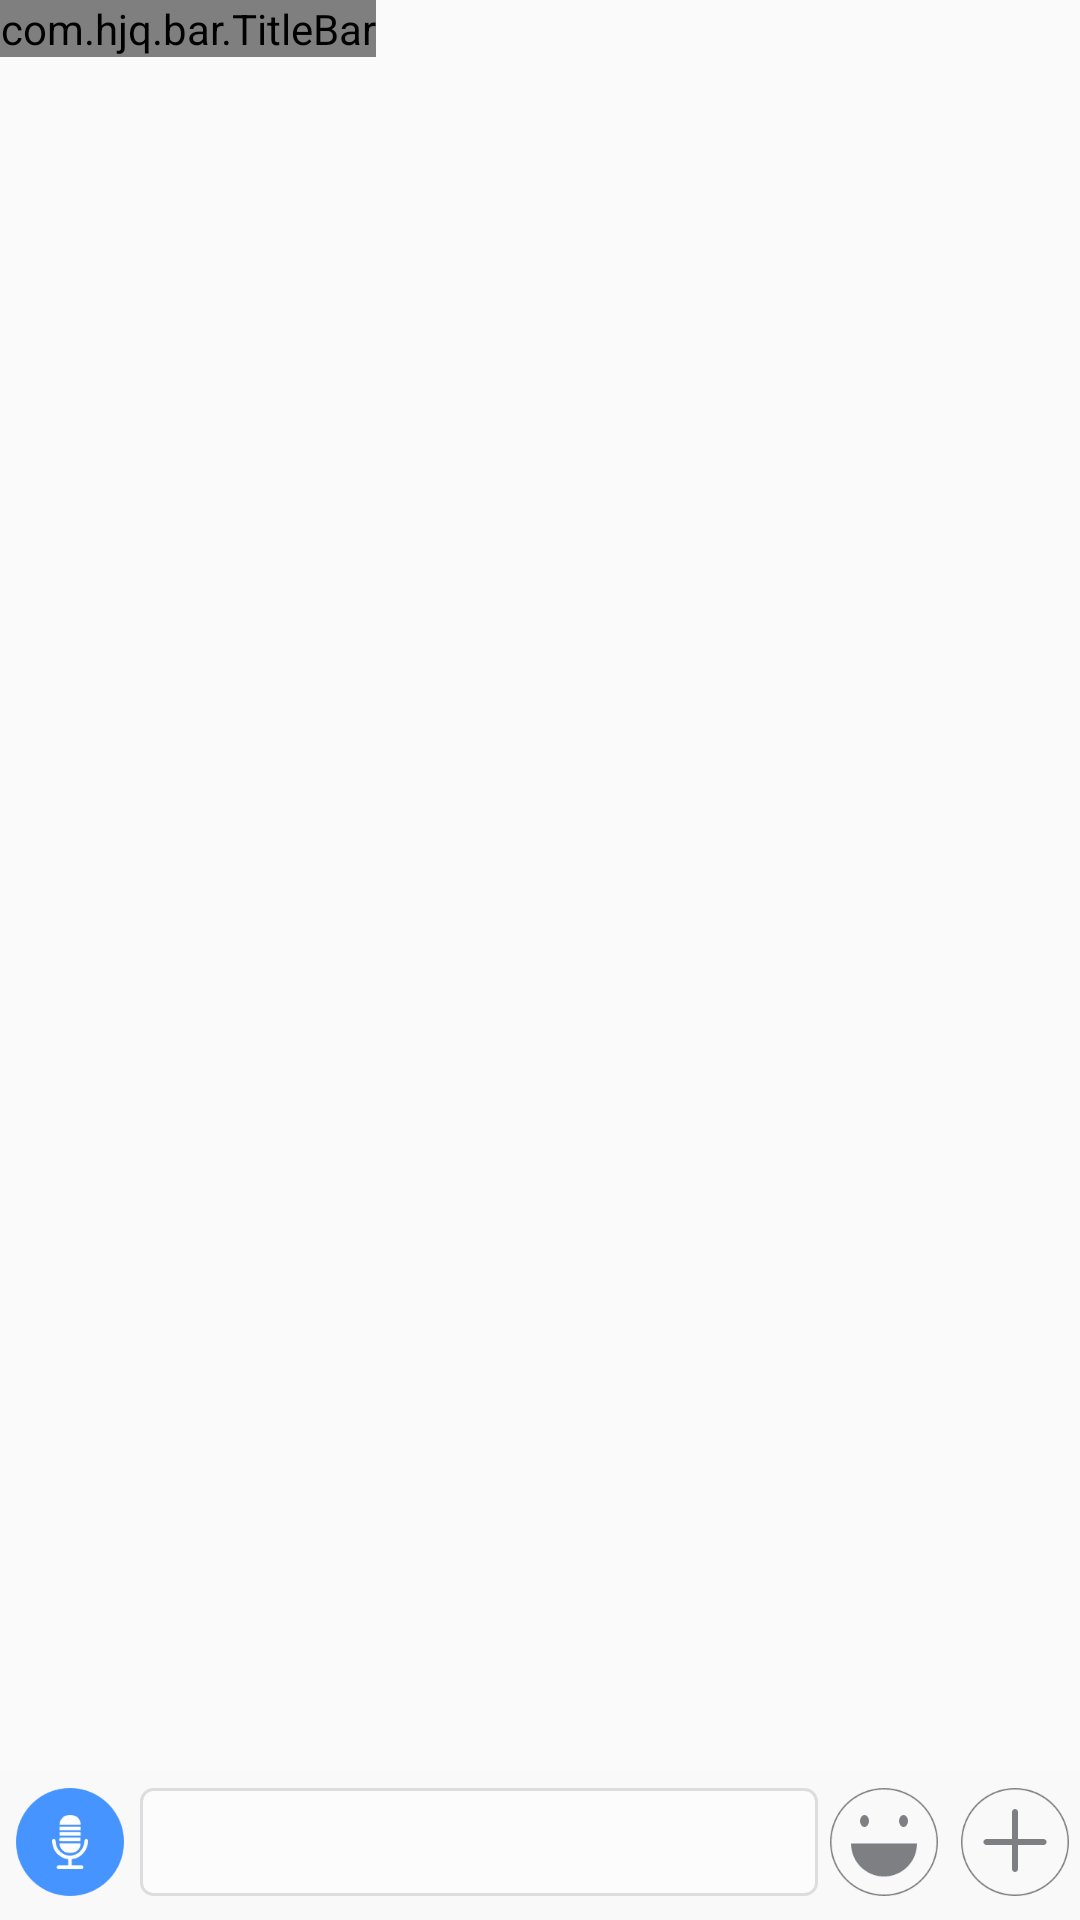

This screen was rendered from an Android layout file. Write that file and the resources it references.
<!-- AndroidManifest.xml: application theme AppTheme -->
<!-- res/layout/activity_chat_view.xml -->
<?xml version="1.0" encoding="utf-8"?>
<RelativeLayout xmlns:android="http://schemas.android.com/apk/res/android"
    xmlns:app="http://schemas.android.com/apk/res-auto"
    xmlns:tools="http://schemas.android.com/tools"
    android:layout_width="match_parent"
    android:layout_height="match_parent"
    tools:context=".ChatViewActivity"
    android:fitsSystemWindows="true">

    <com.hjq.bar.TitleBar
        android:id="@+id/titleBar"
        android:layout_width="wrap_content"
        android:layout_height="wrap_content"
        app:rightIcon="@mipmap/nav_ic_personal_card"
        app:title="王小二-SBS浔兴">
    </com.hjq.bar.TitleBar>

    <ListView
        android:id="@+id/rv_chatList"
        android:layout_width="match_parent"
        android:layout_height="wrap_content"
        android:divider="#00000000"
        android:layout_below="@+id/titleBar"
        android:layout_above="@+id/linearLayout3">

    </ListView>

    <LinearLayout
        android:id="@+id/linearLayout3"
        android:layout_width="match_parent"
        android:layout_height="wrap_content"
        android:layout_alignParentBottom="true"
        android:layout_alignParentStart="true"
        android:background="#e6fafafa"
        android:orientation="vertical">
        <LinearLayout
            android:id="@+id/linearLayout"
            android:layout_width="match_parent"
            android:layout_height="50dp"
            android:layout_above="@+id/linearLayout2">

            <ImageButton
                android:id="@+id/imageButton"
                android:layout_width="39dp"
                android:layout_height="wrap_content"
                android:layout_weight="1"
                android:background="@null"
                android:layout_marginTop="6dp"
                app:srcCompat="@mipmap/bt_chat_voice1" />


            <EditText
                android:id="@+id/et_content"
                android:layout_width="180dp"
                android:layout_height="36dp"
                android:layout_marginTop="6dp"
                android:layout_weight="6"
                android:background="@drawable/edit_background"
                android:textSize="15dp" />


            <ImageButton
                android:id="@+id/imageButton2"
                android:layout_width="36dp"
                android:layout_height="wrap_content"
                android:layout_marginTop="6dp"
                android:layout_weight="1"
                android:background="@null"
                app:srcCompat="@mipmap/bt_chat_emotion1" />

            <Button
                android:id="@+id/bt_send"
                android:layout_width="36dp"
                android:layout_height="36dp"
                android:layout_marginTop="6dp"
                android:background="@drawable/button1_shape"
                android:text="发送"
                android:textColor="#ffffffff"
                android:textSize="15sp"
                android:visibility="gone" />

            <ImageButton
                android:id="@+id/imageButton3"
                android:layout_width="36dp"
                android:layout_height="wrap_content"
                android:layout_marginTop="6dp"
                android:layout_weight="1"
                android:background="@null"
                android:visibility="visible"
                app:srcCompat="@mipmap/bt_chat_more1" />
        </LinearLayout>

        <LinearLayout
            android:id="@+id/linearLayout2"
            android:layout_width="match_parent"
            android:layout_height="wrap_content"
            android:visibility="gone">

            <include layout="@layout/bottom_clude" />

        </LinearLayout>

    </LinearLayout>

</RelativeLayout>
<!-- res/layout/bottom_clude.xml (included above) -->
<?xml version="1.0" encoding="utf-8"?>
<LinearLayout xmlns:android="http://schemas.android.com/apk/res/android"
    android:layout_width="match_parent"
    android:layout_height="wrap_content"
    xmlns:app="http://schemas.android.com/apk/res-auto">
    <android.support.v7.widget.GridLayout
        android:layout_width="match_parent"
        android:layout_height="wrap_content"
        app:columnCount="4"
        app:rowCount="2" >

        <comdemo.example.dell.uitestdemo2.Utils.DrawableTextView
            android:id="@+id/t1"
            android:layout_width="wrap_content"
            android:layout_height="wrap_content"
            app:layout_row="0"
            app:layout_column="0"
            app:layout_rowWeight="1"
            app:layout_columnWeight="1"
            android:drawableTop="@mipmap/bt_chat_order"
            android:text="快捷订单"
            android:textColor="#ff888888"
            android:textSize="13sp"
            android:gravity="center_horizontal"
           />

        <comdemo.example.dell.uitestdemo2.Utils.DrawableTextView
            android:id="@+id/t2"
            android:layout_width="wrap_content"
            android:layout_height="wrap_content"
            app:layout_row="0"
            app:layout_column="1"
            app:layout_rowWeight="1"
            app:layout_columnWeight="1"
            android:drawableTop="@mipmap/bt_chat_order_search"
            android:text="订单查询"
            android:textColor="#ff888888"
            android:textSize="13sp"
            android:gravity="center_horizontal"
            />

        <comdemo.example.dell.uitestdemo2.Utils.DrawableTextView
            android:id="@+id/t3"
            android:layout_width="wrap_content"
            android:layout_height="wrap_content"
            app:layout_row="0"
            app:layout_column="2"
            app:layout_rowWeight="1"
            app:layout_columnWeight="1"
            android:drawableTop="@mipmap/bt_chat_order_search"
            android:text="产品相册"
            android:textColor="#ff888888"
            android:textSize="13sp"
            android:gravity="center_horizontal"
            />

        <comdemo.example.dell.uitestdemo2.Utils.DrawableTextView
            android:id="@+id/t4"
            android:layout_width="wrap_content"
            android:layout_height="wrap_content"
            app:layout_row="0"
            app:layout_column="3"
            app:layout_rowWeight="1"
            app:layout_columnWeight="1"
            android:drawableTop="@mipmap/bt_chat_transfer"
            android:text="转账"
            android:textColor="#ff888888"
            android:textSize="13sp"
            android:gravity="center_horizontal"
            />

        <comdemo.example.dell.uitestdemo2.Utils.DrawableTextView
            android:id="@+id/t5"
            android:layout_width="wrap_content"
            android:layout_height="wrap_content"
            app:layout_row="1"
            app:layout_column="0"
            app:layout_rowWeight="1"
            app:layout_columnWeight="1"
            android:drawableTop="@mipmap/bt_chat_album"
            android:text="手机相册"
            android:textColor="#ff888888"
            android:textSize="13sp"
            android:gravity="center_horizontal"
            />

        <comdemo.example.dell.uitestdemo2.Utils.DrawableTextView
            android:id="@+id/t6"
            android:layout_width="wrap_content"
            android:layout_height="wrap_content"
            app:layout_row="1"
            app:layout_column="1"
            app:layout_rowWeight="1"
            app:layout_columnWeight="1"
            android:drawableTop="@mipmap/bt_chat_camera"
            android:text="拍摄"
            android:textColor="#ff888888"
            android:textSize="13sp"
            android:gravity="center_horizontal"
            />

        <comdemo.example.dell.uitestdemo2.Utils.DrawableTextView
            android:id="@+id/t7"
            android:layout_width="wrap_content"
            android:layout_height="wrap_content"
            app:layout_row="1"
            app:layout_column="2"
            app:layout_rowWeight="1"
            app:layout_columnWeight="1"
            android:drawableTop="@mipmap/bt_chat_small_shop"
            android:text="微店"
            android:textColor="#ff888888"
            android:textSize="13sp"
            android:gravity="center_horizontal"
            />
        <comdemo.example.dell.uitestdemo2.Utils.DrawableTextView
            android:id="@+id/t8"
            android:layout_width="wrap_content"
            android:layout_height="wrap_content"
            app:layout_row="1"
            app:layout_column="3"
            app:layout_rowWeight="1"
            app:layout_columnWeight="1"
            android:drawableTop="@mipmap/bt_chat_cloud"
            android:text="企业云"
            android:textColor="#ff888888"
            android:textSize="13sp"
            android:gravity="center_horizontal"
            />

    </android.support.v7.widget.GridLayout>


</LinearLayout>
<!-- resources referenced by this layout -->
<resources>
  <!-- drawable button1_shape (drawable) -->
  <?xml version="1.0" encoding="utf-8"?>
  <shape xmlns:android="http://schemas.android.com/apk/res/android">
      android:shape="rectangle">
      
  
  
      
      <solid android:color="#ff0172e4"/>//#ff4694ff
      
      <corners
          android:topLeftRadius="13dp"
          android:topRightRadius="13dp"
          android:bottomLeftRadius="13dp"
          android:bottomRightRadius="13dp"/>
  </shape>
  <!-- drawable edit_background (drawable) -->
  <?xml version="1.0" encoding="utf-8"?>
  <layer-list
      xmlns:android="http://schemas.android.com/apk/res/android">
      <item>
          <shape
              xmlns:android="http://schemas.android.com/apk/res/android"
              android:shape="rectangle">
              <solid
                  android:color="#fffcfcfc"/>
              <corners
                  android:radius="4dip"
                  />
              <stroke
                  android:width="1dp"
                  android:color="#ffdcdddf"/>
          </shape>
      </item>
  </layer-list>
  <!-- mipmap bt_chat_album: png bitmap (mipmap-hdpi, 587 bytes) -->
  <!-- mipmap bt_chat_camera: png bitmap (mipmap-hdpi, 664 bytes) -->
  <!-- mipmap bt_chat_cloud: png bitmap (mipmap-hdpi, 848 bytes) -->
  <!-- mipmap bt_chat_emotion1: png bitmap (mipmap-hdpi, 654 bytes) -->
  <!-- mipmap bt_chat_more1: png bitmap (mipmap-hdpi, 532 bytes) -->
  <!-- mipmap bt_chat_order: png bitmap (mipmap-hdpi, 641 bytes) -->
  <!-- mipmap bt_chat_order_search: png bitmap (mipmap-hdpi, 706 bytes) -->
  <!-- mipmap bt_chat_small_shop: png bitmap (mipmap-hdpi, 745 bytes) -->
  <!-- mipmap bt_chat_transfer: png bitmap (mipmap-hdpi, 566 bytes) -->
  <!-- mipmap bt_chat_voice1: png bitmap (mipmap-hdpi, 685 bytes) -->
  <!-- mipmap nav_ic_personal_card: png bitmap (mipmap-hdpi, 353 bytes) -->
  <style name="AppTheme" parent="Theme.AppCompat.Light.NoActionBar">
          
          <item name="colorPrimary">@color/colorPrimary</item>
          <item name="colorPrimaryDark">@color/colorPrimaryDark</item>
          <item name="colorAccent">@color/colorAccent</item>
          
      </style>
  <color name="colorPrimary">#3F51B5</color>
  <color name="colorPrimaryDark">#303F9F</color>
  <color name="colorAccent">#FF4081</color>
</resources>
